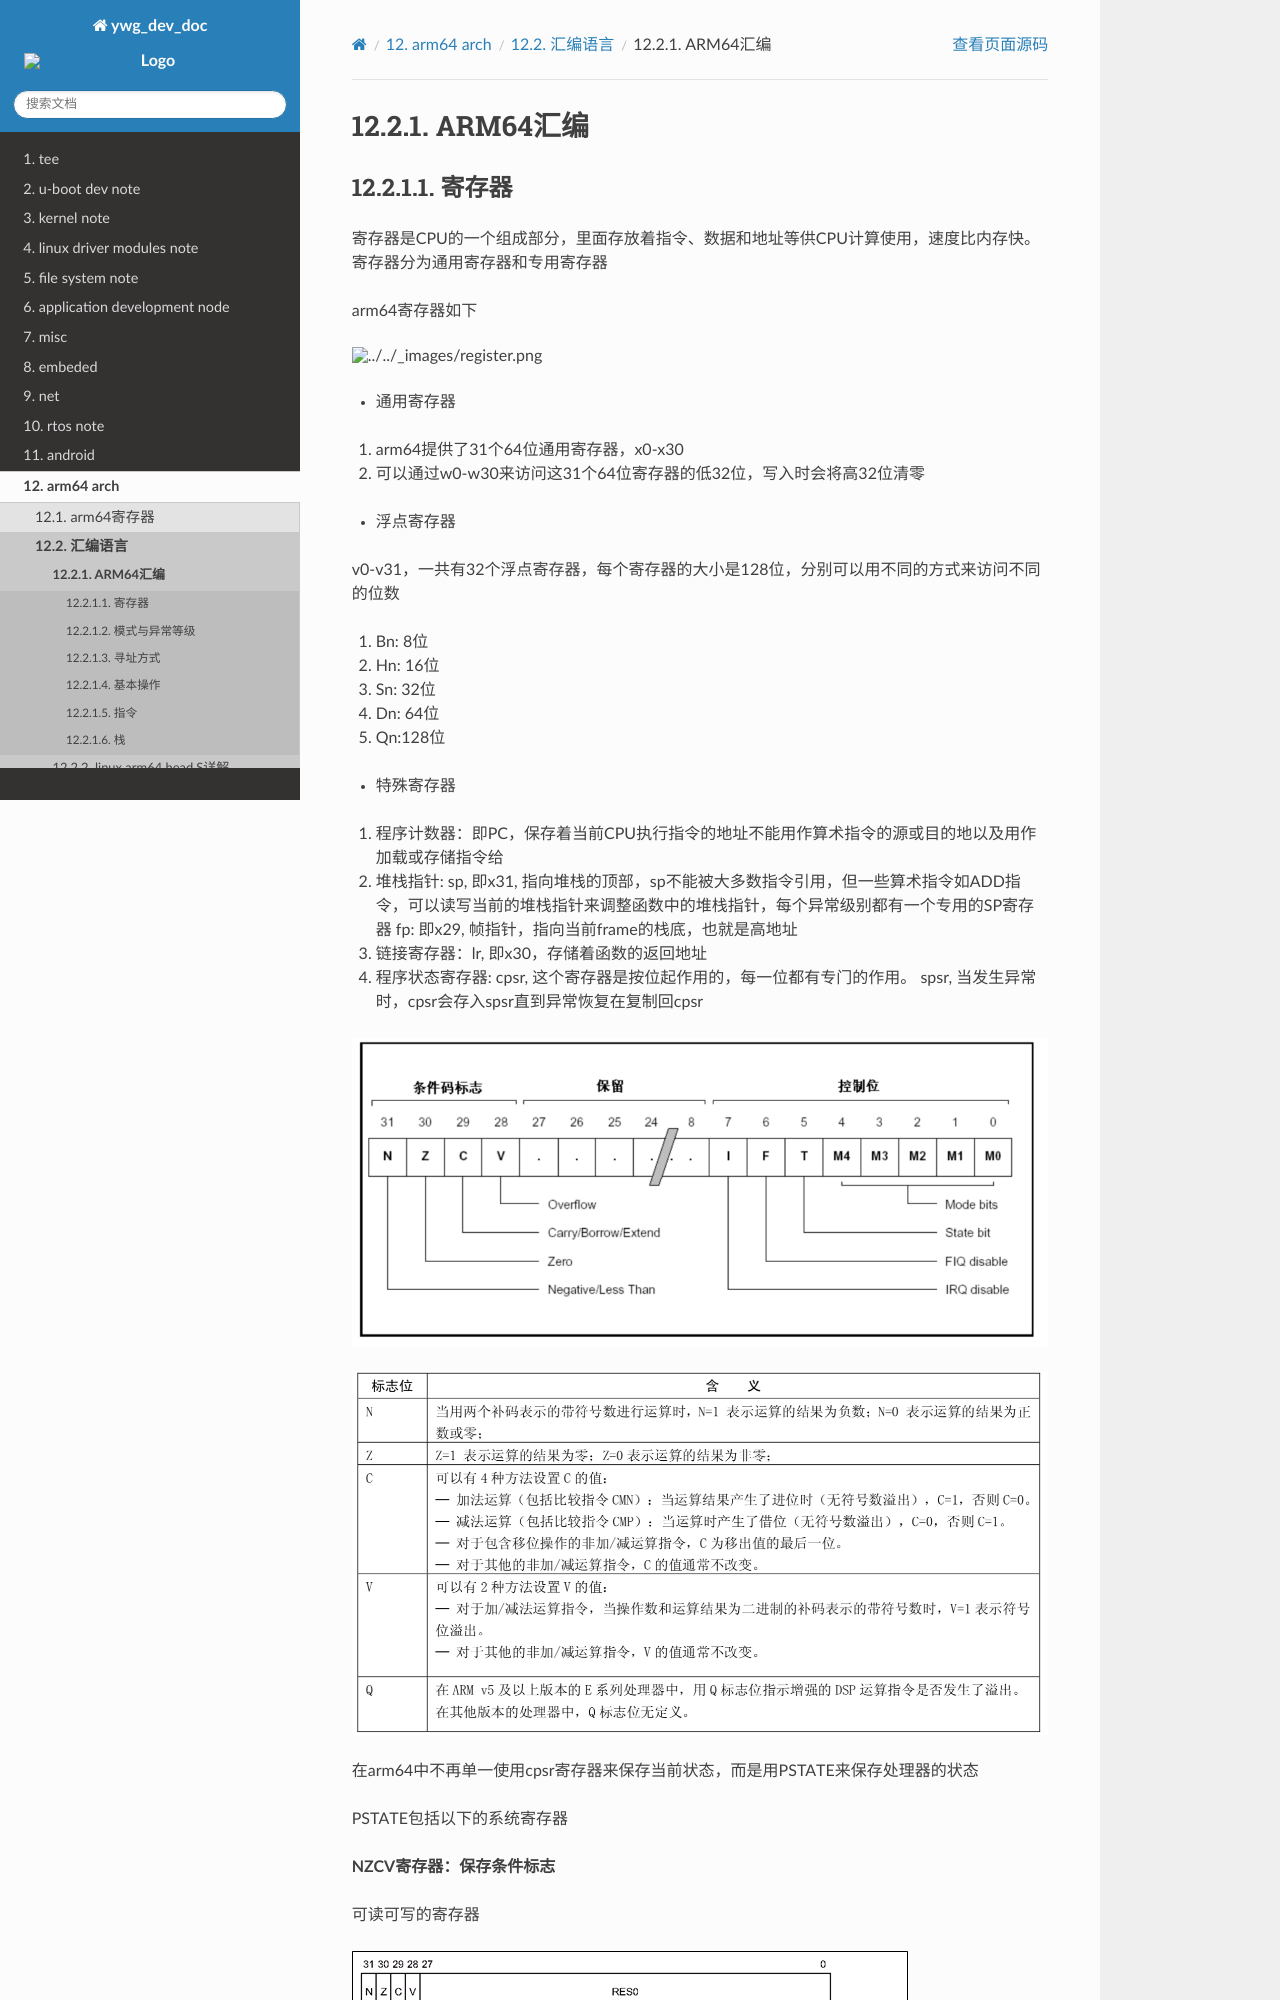

repository: hkdywg/doc_development · page: arm64/assembly/assembly_ARM64.html · generator: sphinx

ARM64汇编
============

寄存器
----------

寄存器是CPU的一个组成部分，里面存放着指令、数据和地址等供CPU计算使用，速度比内存快。寄存器分为通用寄存器和专用寄存器

arm64寄存器如下

.. image::
    res/register.png

- 通用寄存器

1) arm64提供了31个64位通用寄存器，x0-x30
2) 可以通过w0-w30来访问这31个64位寄存器的低32位，写入时会将高32位清零

- 浮点寄存器

v0-v31，一共有32个浮点寄存器，每个寄存器的大小是128位，分别可以用不同的方式来访问不同的位数

1) Bn: 8位
2) Hn: 16位
3) Sn: 32位
4) Dn: 64位
5) Qn:128位

- 特殊寄存器

1) 程序计数器：即PC，保存着当前CPU执行指令的地址不能用作算术指令的源或目的地以及用作加载或存储指令给
2) 堆栈指针: sp, 即x31, 指向堆栈的顶部，sp不能被大多数指令引用，但一些算术指令如ADD指令，可以读写当前的堆栈指针来调整函数中的堆栈指针，每个异常级别都有一个专用的SP寄存器  fp: 即x29, 帧指针，指向当前frame的栈底，也就是高地址 
3) 链接寄存器：lr, 即x30，存储着函数的返回地址
4) 程序状态寄存器: cpsr, 这个寄存器是按位起作用的，每一位都有专门的作用。 spsr, 当发生异常时，cpsr会存入spsr直到异常恢复在复制回cpsr


.. image::
    res/CPSR01.png


.. image::
    res/CPSR02.png


在arm64中不再单一使用cpsr寄存器来保存当前状态，而是用PSTATE来保存处理器的状态

PSTATE包括以下的系统寄存器

**NZCV寄存器：保存条件标志**

可读可写的寄存器

.. image::
    res/nzcv.png

**DAIF寄存器：DAIF状态**

4种事件的mask

.. image::
    res/naif.png

**CurrentEL:当前的exception level**

arm64有4个exception level,当前的EL，保存在这个寄存器中，这个寄存器是只读寄存器

.. image::
    res/currentEL.png

**SPSel: 当前栈的选择**

在EL3, EL2, EL1是可以选择SP是使用SP_ELx还是SP_EL0，通过这个寄存器设置

.. image::
   res/spsel.png

**PAN: privileged access never**

.. image::
    res/pan.png

**UAO: user access override**

.. image::
    res/uao.png

以上的寄存器可以通过 ``mrs`` 或 ``msr`` 指令进行访问 
    


- 函数返回值问题
